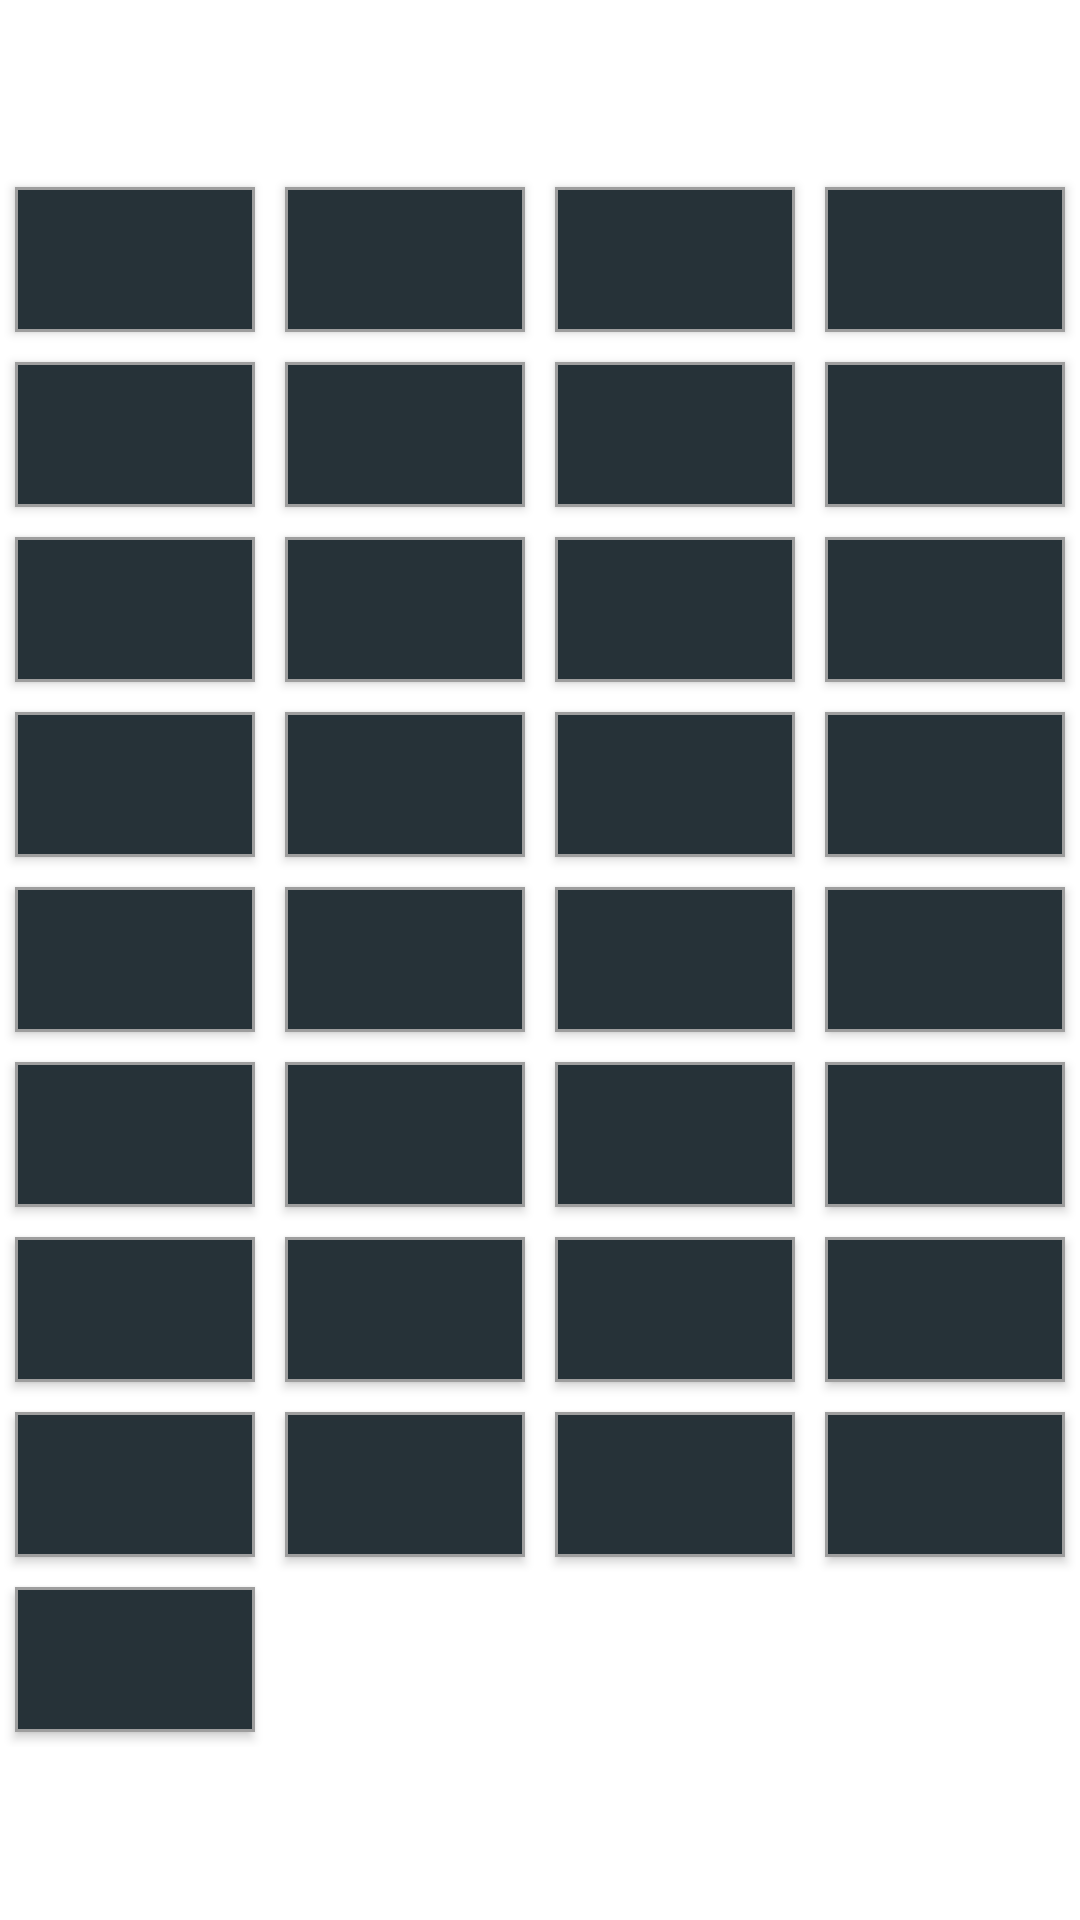

Produce the Android XML layout that renders to this screen, including the resource entries it uses.
<!-- AndroidManifest.xml: application theme AppTheme -->
<!-- res/layout/alphabet_activity.xml -->
<?xml version="1.0" encoding="utf-8"?>
<ScrollView
    xmlns:android="http://schemas.android.com/apk/res/android"
    android:id="@+id/activity_alphabet"
    android:layout_width="match_parent"
    android:layout_height="match_parent">

    <LinearLayout
        xmlns:tools="http://schemas.android.com/tools"
        android:id="@+id/activity_alphabet_v0"
        android:gravity="center"
        android:layout_gravity="center"
        tools:context="com.pupupon.russian_alphabet.AlphabetActivity"
        style="@style/AppTheme" >

        <LinearLayout
            xmlns:tools="http://schemas.android.com/tools"
            android:id="@+id/activity_alphabet_h1"
            android:gravity="center"
            android:layout_gravity="center"
            android:orientation="horizontal"
            tools:context="com.pupupon.russian_alphabet.AlphabetActivity"
            style="@style/AppTheme" >

            <Button android:id="@+id/letter_btn_1" style="@style/aphabetButton"/>
            <Button android:id="@+id/letter_btn_2" style="@style/aphabetButton"/>
            <Button android:id="@+id/letter_btn_3" style="@style/aphabetButton"/>
            <Button android:id="@+id/letter_btn_4" style="@style/aphabetButton"/>

        </LinearLayout>

        <LinearLayout
            xmlns:tools="http://schemas.android.com/tools"
            android:id="@+id/activity_alphabet_h2"
            android:gravity="center"
            android:layout_gravity="center"
            android:orientation="horizontal"
            tools:context="com.pupupon.russian_alphabet.AlphabetActivity"
            style="@style/AppTheme" >

            <Button android:id="@+id/letter_btn_5" style="@style/aphabetButton"/>
            <Button android:id="@+id/letter_btn_6" style="@style/aphabetButton"/>
            <Button android:id="@+id/letter_btn_7" style="@style/aphabetButton"/>
            <Button android:id="@+id/letter_btn_8" style="@style/aphabetButton"/>

        </LinearLayout>

        <LinearLayout
            xmlns:tools="http://schemas.android.com/tools"
            android:id="@+id/activity_alphabet_h3"
            android:gravity="center"
            android:layout_gravity="center"
            android:orientation="horizontal"
            tools:context="com.pupupon.russian_alphabet.AlphabetActivity"
            style="@style/AppTheme" >

            <Button android:id="@+id/letter_btn_9"  style="@style/aphabetButton"/>
            <Button android:id="@+id/letter_btn_10" style="@style/aphabetButton"/>
            <Button android:id="@+id/letter_btn_11" style="@style/aphabetButton"/>
            <Button android:id="@+id/letter_btn_12" style="@style/aphabetButton"/>

        </LinearLayout>

        <LinearLayout
            xmlns:tools="http://schemas.android.com/tools"
            android:id="@+id/activity_alphabet_h4"
            android:gravity="center"
            android:layout_gravity="center"
            android:orientation="horizontal"
            tools:context="com.pupupon.russian_alphabet.AlphabetActivity"
            style="@style/AppTheme" >

            <Button android:id="@+id/letter_btn_13" style="@style/aphabetButton"/>
            <Button android:id="@+id/letter_btn_14" style="@style/aphabetButton"/>
            <Button android:id="@+id/letter_btn_15" style="@style/aphabetButton"/>
            <Button android:id="@+id/letter_btn_16" style="@style/aphabetButton"/>

        </LinearLayout>

        <LinearLayout
            xmlns:tools="http://schemas.android.com/tools"
            android:id="@+id/activity_alphabet_h5"
            android:gravity="center"
            android:layout_gravity="center"
            android:orientation="horizontal"
            tools:context="com.pupupon.russian_alphabet.AlphabetActivity"
            style="@style/AppTheme" >

            <Button android:id="@+id/letter_btn_17" style="@style/aphabetButton"/>
            <Button android:id="@+id/letter_btn_18" style="@style/aphabetButton"/>
            <Button android:id="@+id/letter_btn_19" style="@style/aphabetButton"/>
            <Button android:id="@+id/letter_btn_20" style="@style/aphabetButton"/>

        </LinearLayout>

        <LinearLayout
            xmlns:tools="http://schemas.android.com/tools"
            android:id="@+id/activity_alphabet_h6"
            android:gravity="center"
            android:layout_gravity="center"
            android:orientation="horizontal"
            tools:context="com.pupupon.russian_alphabet.AlphabetActivity"
            style="@style/AppTheme" >

            <Button android:id="@+id/letter_btn_21" style="@style/aphabetButton"/>
            <Button android:id="@+id/letter_btn_22" style="@style/aphabetButton"/>
            <Button android:id="@+id/letter_btn_23" style="@style/aphabetButton"/>
            <Button android:id="@+id/letter_btn_24" style="@style/aphabetButton"/>

        </LinearLayout>

        <LinearLayout
            xmlns:tools="http://schemas.android.com/tools"
            android:id="@+id/activity_alphabet_h7"
            android:gravity="center"
            android:layout_gravity="center"
            android:orientation="horizontal"
            tools:context="com.pupupon.russian_alphabet.AlphabetActivity"
            style="@style/AppTheme" >

            <Button android:id="@+id/letter_btn_25" style="@style/aphabetButton"/>
            <Button android:id="@+id/letter_btn_26" style="@style/aphabetButton"/>
            <Button android:id="@+id/letter_btn_27" style="@style/aphabetButton"/>
            <Button android:id="@+id/letter_btn_28" style="@style/aphabetButton"/>

        </LinearLayout>

        <LinearLayout
            xmlns:tools="http://schemas.android.com/tools"
            android:id="@+id/activity_alphabet_h8"
            android:gravity="center"
            android:layout_gravity="center"
            android:orientation="horizontal"
            tools:context="com.pupupon.russian_alphabet.AlphabetActivity"
            style="@style/AppTheme" >

            <Button android:id="@+id/letter_btn_29" style="@style/aphabetButton"/>
            <Button android:id="@+id/letter_btn_30" style="@style/aphabetButton"/>
            <Button android:id="@+id/letter_btn_31" style="@style/aphabetButton"/>
            <Button android:id="@+id/letter_btn_32" style="@style/aphabetButton"/>

        </LinearLayout>

        <LinearLayout
            xmlns:tools="http://schemas.android.com/tools"
            android:id="@+id/activity_alphabet_h9"
            android:gravity="center"
            android:layout_gravity="center"
            android:orientation="horizontal"
            tools:context="com.pupupon.russian_alphabet.AlphabetActivity"
            style="@style/AppTheme" >

            <Button android:id="@+id/letter_btn_33" style="@style/aphabetButton"/>
            <TextView style="@style/aphabetButtonEmpty"/>
            <TextView style="@style/aphabetButtonEmpty"/>
            <TextView style="@style/aphabetButtonEmpty"/>

        </LinearLayout>
    </LinearLayout>
</ScrollView>
<!-- resources referenced by this layout -->
<resources>
  <style name="AppTheme" parent="Theme.AppCompat.Light.DarkActionBar">
          
          <item name="android:orientation">vertical</item>
          <item name="colorPrimary">@color/colorPrimary</item>
          <item name="colorPrimaryDark">@color/colorPrimaryDark</item>
          <item name="colorAccent">@color/colorAccent</item>
          <item name="android:windowBackground">@color/colorBackground</item>
          <item name="android:layout_width">match_parent</item>
          <item name="android:layout_height">match_parent</item>
      </style>
  <style name="aphabetButton" parent="aphabetParent">
          <item name="android:layout_margin">5dp</item>
          <item name="android:textAllCaps">false</item>
          <item name="android:background">@drawable/button</item>
          <item name="android:textColor">@color/defaultButtonText</item>
          <item name="android:textSize">@dimen/textAlphabetButton</item>
          <item name="android:layout_gravity">center_vertical|center_horizontal</item>
          <item name="android:layout_width">match_parent</item>
          <item name="android:layout_height">match_parent</item>
          <item name="android:layout_weight">1</item>
      </style>
  <style name="aphabetButtonEmpty" parent="aphabetParent">
          <item name="android:layout_margin">5dp</item>
          <item name="android:background">@color/colorBackground</item>
          <item name="android:textColor">@color/defaultButtonText</item>
          <item name="android:textSize">@dimen/textAlphabetButton</item>
          <item name="android:layout_gravity">center_vertical|center_horizontal</item>
          <item name="android:layout_width">match_parent</item>
          <item name="android:layout_height">match_parent</item>
          <item name="android:layout_weight">1</item>
      </style>
  <color name="colorPrimary">#311B92</color>
  <color name="colorPrimaryDark">#b71c1c</color>
  <color name="colorAccent">#333333</color>
  <color name="colorBackground">#FFFFFF</color>
  <style name="aphabetParent">
          <item name="android:layout_width">0dp</item>
          <item name="android:layout_height">match_parent</item>
          <item name="android:layout_marginRight">10dp</item>
          <item name="android:textColor">@color/blackText</item>
          <item name="android:layout_gravity">center</item>
      </style>
  <!-- drawable button (drawable) -->
  <?xml version="1.0" encoding="utf-8"?>
  <selector xmlns:android="http://schemas.android.com/apk/res/android">
      <item android:state_pressed="true">
          <shape>
              <solid android:color="@color/defaultButtonBackgroundPressed" />
              <stroke android:width="1dp" android:color="@color/defaultButtonBorderPressed" />
              <corners android:radius="0dp" />
              <padding android:left="10dp" android:top="0dp" android:right="10dp" android:bottom="0dp" />
          </shape>
      </item>
      <item>
          <shape>
              <solid android:color="@color/defaultButtonBackground" />
              <stroke android:width="1dp" android:color="@color/defaultButtonBorder" />
              <corners android:radius="0dp" />
              <padding android:left="10dp" android:top="0dp" android:right="10dp" android:bottom="0dp" />
          </shape>
      </item>
  </selector>
  <color name="defaultButtonText">#ffffff</color>
  <dimen name="textAlphabetButton">36sp</dimen>
  <color name="blackText">#000000</color>
  <color name="defaultButtonBackgroundPressed">#37474F</color>
  <color name="defaultButtonBorderPressed">#FFFFFF</color>
  <color name="defaultButtonBackground">#263238</color>
  <color name="defaultButtonBorder">#9E9E9E</color>
</resources>
